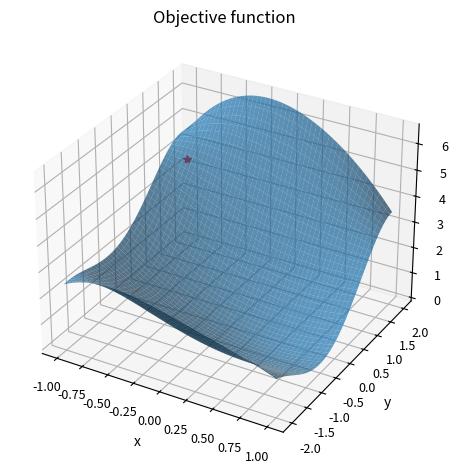
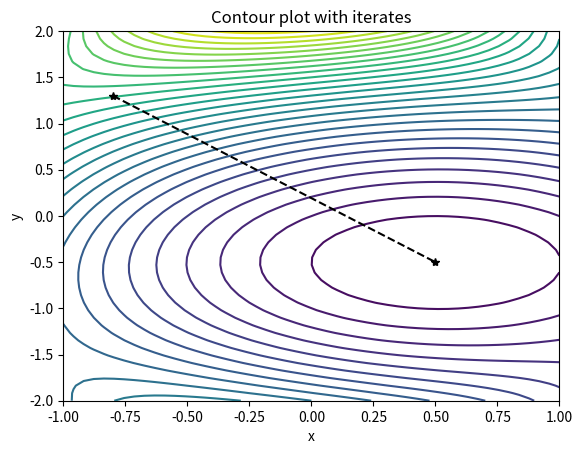

Source code (Python) for these figures, in order:
import numpy as np
from matplotlib import pyplot as plt


def grad(x):
    c1 = x[0]**2 - x[0] + x[1]**2 + x[1] + 0.5
    cos_t = np.cos(0.5*x[0]*x[1])
    sin_t = np.sin(0.5*x[0]*x[1])
    return np.array([
        (2*x[0]-1)*cos_t - 0.5*x[1]*c1*sin_t,
        (2*x[1]+1)*cos_t - 0.5*x[0]*c1*sin_t
    ])


def descend(func, x0, grad, bounds, tol=1e-8, max_iter=100):
    xn = x0
    xnm1 = np.inf
    grad_xn = grad(x0)
    for i in range(max_iter):
        if np.linalg.norm(xn - xnm1) < tol:
            break
        direction = -grad_xn
        xnm1 = xn
        xn = xn + 0.2 * direction
        grad_xn = grad(xn)
    
    yield i, xn, func(xn), grad_xn
        
        
def func(x):
    return ((x[0] - 0.5)**2 + (x[1] + 0.5)**2) * np.cos(0.5*x[0]*x[1])


x_r = np.linspace(-1, 1)
y_r = np.linspace(-2, 2)
x, y = np.meshgrid(x_r, y_r)
z = func([x, y])

surf_fig = plt.figure(tight_layout=True)
surf_ax = surf_fig.add_subplot(projection="3d")
surf_ax.tick_params(axis="both", which="major", labelsize=9)
surf_ax.set(xlabel="x", ylabel="y", zlabel="z")
surf_ax.set_title("Objective function")
surf_ax.plot_surface(x, y, z, alpha=0.7)

x0 = np.array([-0.8, 1.3])
surf_ax.plot([x0[0]], [x0[1]], func(x0), "r*")
plt.show()


cont_fig, cont_ax = plt.subplots()
cont_ax.set(xlabel="x", ylabel="y")
cont_ax.set_title("Contour plot with iterates")
cont_ax.contour(x, y, z, levels=30)

bounds = ((-1, 1), (-2, 2))

xnm1 = x0
for i, xn, fxn, grad_xn in descend(func, x0, grad, bounds):
    cont_ax.plot([xnm1[0], xn[0]], [xnm1[1], xn[1]], "k*--")
    xnm1, grad_xnm1 = xn, grad_xn
    
print(f"iterations={i}")
print(f"min val at {xn}")
print(f"min func value = {fxn}")
plt.show()